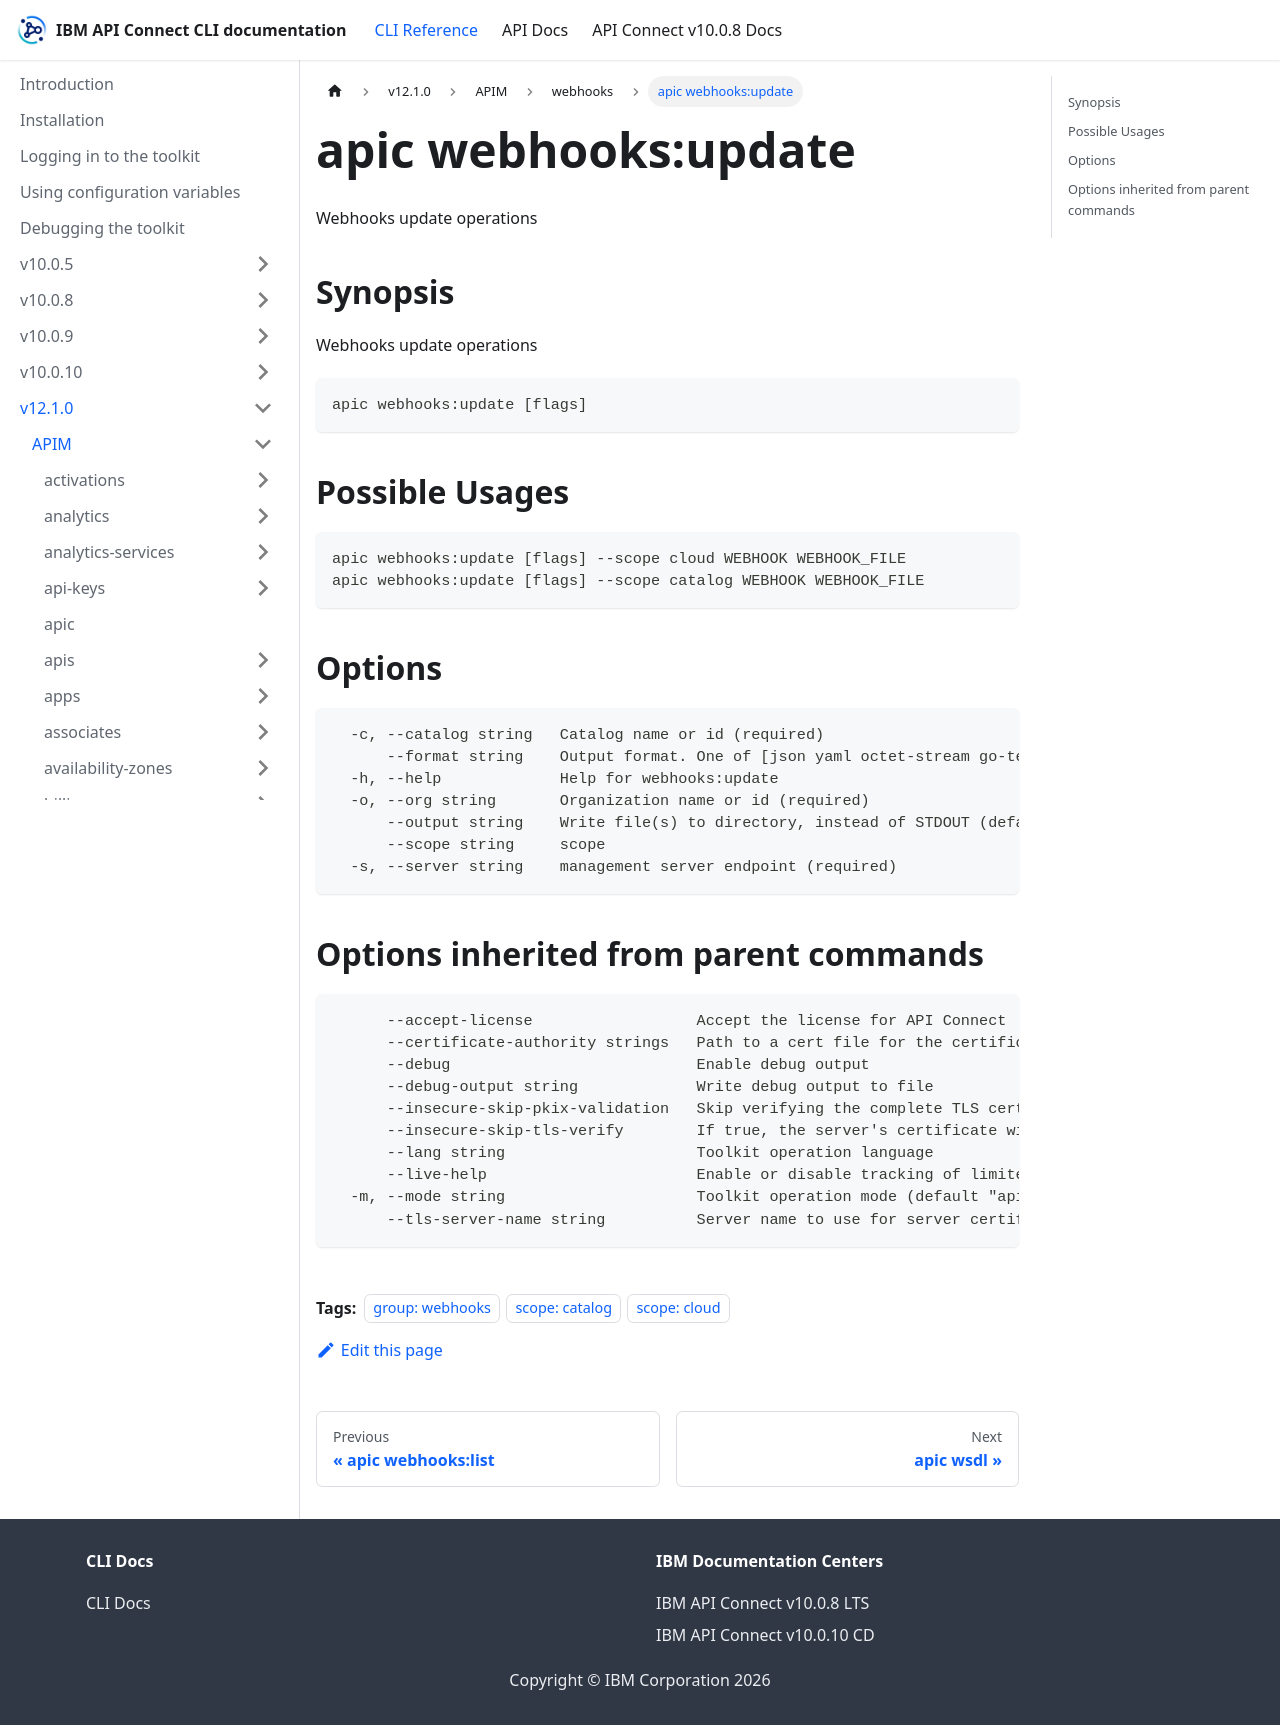

repository: ibm-apiconnect/clidocs · page: docs/v1210/apim/webhooks/apic_webhooks_update.html · generator: docusaurus

---
tags:
- "group: webhooks"
- "scope: catalog"
- "scope: cloud"
---
# apic webhooks:update

Webhooks update operations

## Synopsis

Webhooks update operations

```
apic webhooks:update [flags]
```

## Possible Usages

```
apic webhooks:update [flags] --scope cloud WEBHOOK WEBHOOK_FILE
apic webhooks:update [flags] --scope catalog WEBHOOK WEBHOOK_FILE
```

## Options

```
  -c, --catalog string   Catalog name or id (required)
      --format string    Output format. One of [json yaml octet-stream go-template=... go-template-file=...], defaults to yaml.
  -h, --help             Help for webhooks:update
  -o, --org string       Organization name or id (required)
      --output string    Write file(s) to directory, instead of STDOUT (default "-")
      --scope string     scope
  -s, --server string    management server endpoint (required)
```

## Options inherited from parent commands

```
      --accept-license                  Accept the license for API Connect
      --certificate-authority strings   Path to a cert file for the certificate authority
      --debug                           Enable debug output
      --debug-output string             Write debug output to file
      --insecure-skip-pkix-validation   Skip verifying the complete TLS certificate chain (insecure)
      --insecure-skip-tls-verify        If true, the server's certificate will not be checked for validity. This will make your HTTPS connections insecure
      --lang string                     Toolkit operation language
      --live-help                       Enable or disable tracking of limited usage information
  -m, --mode string                     Toolkit operation mode (default "apim")
      --tls-server-name string          Server name to use for server certificate validation. If it is not provided, the hostname used to contact the server is used
```
